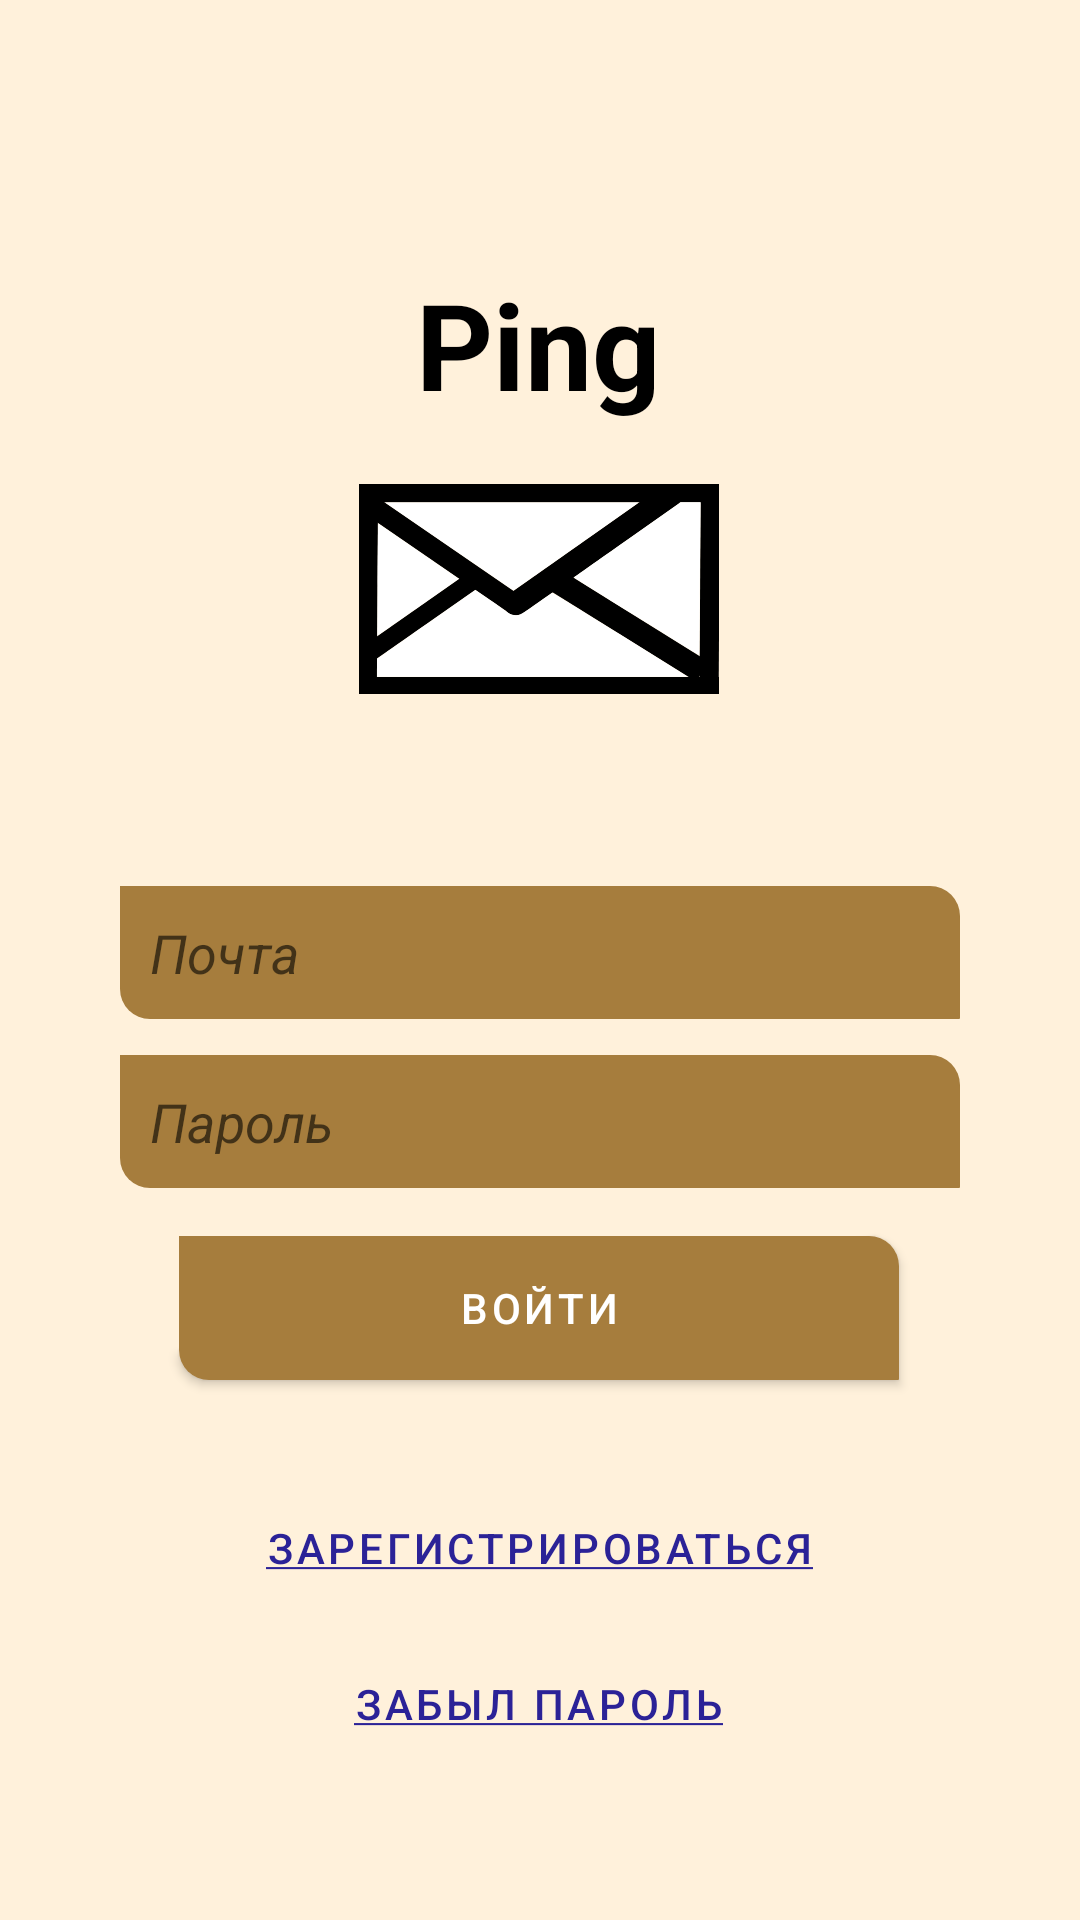

The Android layout XML behind this screen, and the referenced resources:
<!-- AndroidManifest.xml: activity theme Theme.Ping.NoActionBar -->
<!-- res/layout/activity_login.xml -->
<?xml version="1.0" encoding="utf-8"?>
<androidx.constraintlayout.widget.ConstraintLayout xmlns:android="http://schemas.android.com/apk/res/android"
    xmlns:app="http://schemas.android.com/apk/res-auto"
    xmlns:tools="http://schemas.android.com/tools"
    android:layout_width="match_parent"
    android:layout_height="match_parent"
    android:background="@color/backGround">


    <TextView
        android:id="@+id/textViewHeader"
        android:layout_width="wrap_content"
        android:layout_height="wrap_content"
        android:layout_marginTop="88sp"
        android:text="@string/app_name"
        android:textColor="@color/black"
        android:textSize="40sp"
        android:textStyle="bold"
        app:layout_constraintEnd_toEndOf="parent"
        app:layout_constraintHorizontal_bias="0.498"
        app:layout_constraintStart_toStartOf="parent"
        app:layout_constraintTop_toTopOf="parent" />

    <ImageView
        android:id="@+id/imageViewEmblem"
        android:layout_width="120dp"
        android:layout_height="70dp"
        android:layout_marginTop="20sp"
        android:background="@drawable/ping"
        android:orientation="horizontal"
        app:layout_constraintEnd_toEndOf="parent"
        app:layout_constraintHorizontal_bias="0.498"
        app:layout_constraintStart_toStartOf="parent"
        app:layout_constraintTop_toBottomOf="@+id/textViewHeader" />

    <EditText
        android:id="@+id/editTextEmail"
        android:layout_width="match_parent"
        android:layout_height="wrap_content"

        android:layout_marginStart="40sp"
        android:layout_marginEnd="40sp"

        android:singleLine="true"
        android:layout_marginTop="64dp"
        android:background="@drawable/edit_text"
        android:hint="@string/email"
        android:padding="10dp"
        android:textStyle="italic"
        app:layout_constraintEnd_toEndOf="parent"
        app:layout_constraintHorizontal_bias="0.498"
        app:layout_constraintStart_toStartOf="parent"
        app:layout_constraintTop_toBottomOf="@+id/imageViewEmblem" />


    <EditText
        android:id="@+id/editTextPassword"
        android:layout_width="match_parent"
        android:layout_height="wrap_content"

        android:layout_marginStart="40sp"
        android:layout_marginEnd="40sp"
        android:layout_marginTop="12sp"

        android:background="@drawable/edit_text"
        android:hint="@string/password"
        android:padding="10dp"
        android:password="true"
        android:singleLine="true"
        android:textStyle="italic"
        app:layout_constraintEnd_toEndOf="parent"
        app:layout_constraintHorizontal_bias="0.0"
        app:layout_constraintStart_toStartOf="parent"
        app:layout_constraintTop_toBottomOf="@+id/editTextEmail" />

    <Button
        android:id="@+id/buttonLogin"
        android:layout_width="240dp"
        android:layout_height="wrap_content"
        android:layout_marginTop="16dp"
        android:background="@drawable/edit_text"
        android:text="@string/login"
        app:layout_constraintEnd_toEndOf="parent"
        app:layout_constraintHorizontal_bias="0.497"
        app:layout_constraintStart_toStartOf="parent"
        app:layout_constraintTop_toBottomOf="@+id/editTextPassword" />















    <Button
        android:id="@+id/buttonRegister"
        android:layout_width="wrap_content"
        android:layout_height="wrap_content"
        android:layout_marginTop="32dp"
        android:background="@android:color/transparent"
        android:text="@string/register"
        android:textColor="@color/blue"
        app:layout_constraintEnd_toEndOf="parent"
        app:layout_constraintHorizontal_bias="0.497"
        app:layout_constraintStart_toStartOf="parent"
        app:layout_constraintTop_toBottomOf="@+id/buttonLogin" />

    <Button
        android:id="@+id/buttonForgetPassword"
        android:layout_width="wrap_content"
        android:layout_height="wrap_content"
        android:layout_marginTop="4dp"
        android:background="@android:color/transparent"
        android:text="@string/forget_password"
        android:textColor="@color/blue"
        app:layout_constraintEnd_toEndOf="parent"
        app:layout_constraintHorizontal_bias="0.497"
        app:layout_constraintStart_toStartOf="parent"
        app:layout_constraintTop_toBottomOf="@+id/buttonRegister" />
</androidx.constraintlayout.widget.ConstraintLayout>
<!-- resources referenced by this layout -->
<resources>
  <color name="backGround">#FFF1DB</color>
  <color name="black">#FF000000</color>
  <color name="blue">#2B2297</color>
  <!-- drawable edit_text (drawable) -->
  <?xml version="1.0" encoding="utf-8"?>
  <selector
      xmlns:android="http://schemas.android.com/apk/res/android">
      <item>
          <shape>
              <solid android:color="@color/backGroundInput"/>
              <corners android:bottomRightRadius="0.1dp"
                  android:bottomLeftRadius="10dp"
                  android:topRightRadius="10dp"/>
          </shape>
      </item>
  </selector>
  <!-- drawable ping: vector/xml drawable (drawable, 2916 chars, omitted) -->
  <string name="app_name">Ping</string>
  <string name="captcha"><u>Я человек</u></string>
  <string name="email">Почта</string>
  <string name="forget_password"><u>Забыл пароль</u></string>
  <string name="login">Войти</string>
  <string name="password">Пароль</string>
  <string name="register"><u>Зарегистрироваться</u></string>
  <style name="Theme.Ping.NoActionBar">
          <item name="windowActionBar">false</item>
          <item name="windowNoTitle">true</item>
      </style>
  <color name="backGroundInput">#A67D3D</color>
</resources>
